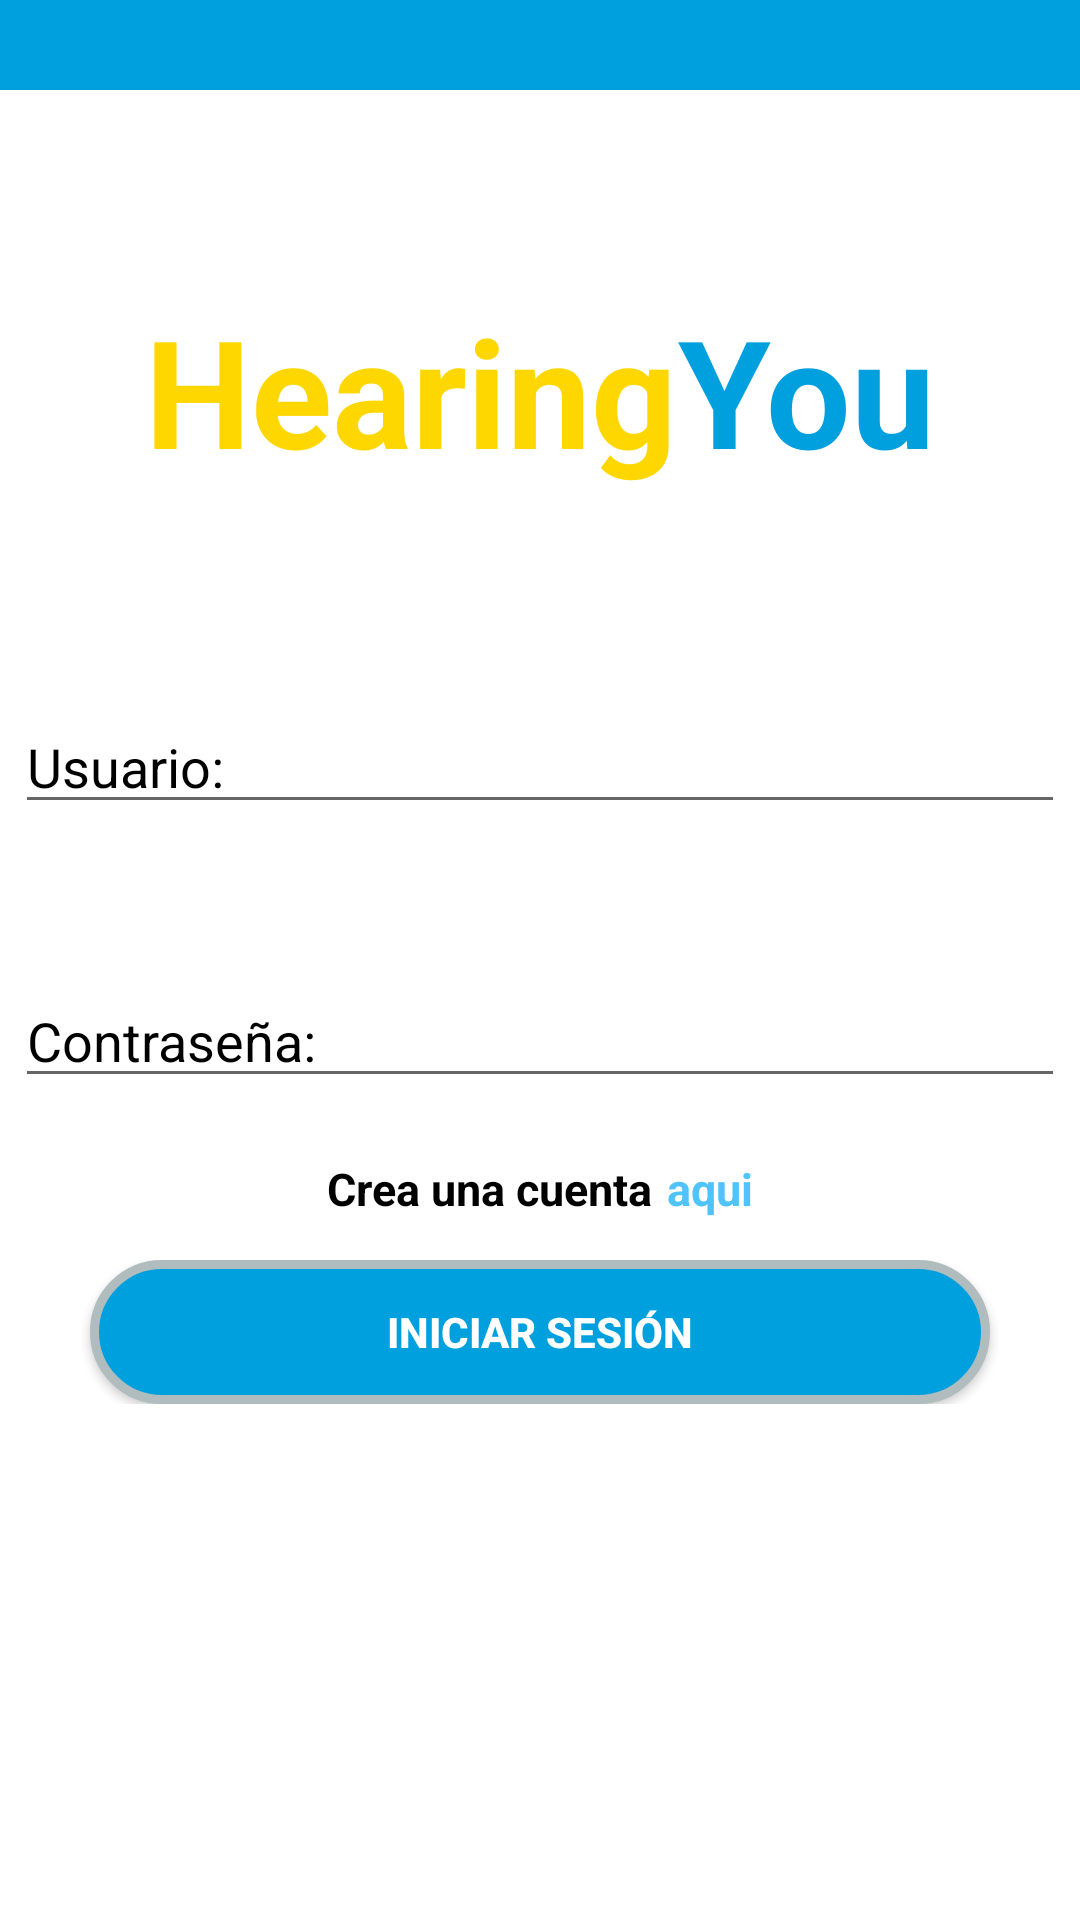

Reconstruct the res/layout file that produces this screen, plus the resources it refers to.
<!-- AndroidManifest.xml: application theme Theme.AppCompat.Light.NoActionBar -->
<!-- res/layout/activity_login.xml -->
<?xml version="1.0" encoding="utf-8"?>
<LinearLayout xmlns:android="http://schemas.android.com/apk/res/android"
    xmlns:app="http://schemas.android.com/apk/res-auto"
    xmlns:tools="http://schemas.android.com/tools"
    android:layout_width="match_parent"
    android:layout_height="match_parent"
    android:background="#FFFFFF"
    android:orientation="vertical"
    tools:context=".Vistas.LoginActivity">

    <LinearLayout
        android:layout_width="match_parent"
        android:layout_height="30dp"
        android:background="@color/blue"></LinearLayout>


    <LinearLayout
        android:layout_width="match_parent"
        android:layout_height="200dp"
        android:gravity="center"
        android:orientation="horizontal">

        <TextView
            android:layout_width="wrap_content"
            android:layout_height="wrap_content"
            android:gravity="center"
            android:text="Hearing"
            android:textColor="@color/orange"
            android:textSize="50dp"
            android:textStyle="bold" />
        <TextView
            android:layout_width="wrap_content"
            android:layout_height="wrap_content"
            android:gravity="center"
            android:text="You"
            android:textColor="@color/blue"
            android:textSize="50dp"
            android:textStyle="bold" />

    </LinearLayout>

    <LinearLayout
        android:layout_width="match_parent"
        android:layout_height="180dp"
        android:gravity="center"
        android:orientation="vertical">


        <EditText
            android:id="@+id/editText_user"
            android:layout_width="350dp"
            android:layout_height="wrap_content"
            android:layout_marginBottom="50dp"
            android:hint="Usuario:"
            android:textColor="#000000"
            android:textColorHint="#000000"
            android:theme="@style/Green" />

        <EditText
            android:id="@+id/editText_pass"
            android:layout_width="350dp"
            android:layout_height="wrap_content"
            android:layout_marginBottom="20dp"
            android:hint="Contraseña:"
            android:textColor="#000000"
            android:textColorHint="#000000"
            android:theme="@style/Green" />

        <LinearLayout
            android:layout_width="match_parent"
            android:layout_height="wrap_content"
            android:gravity="center"
            android:orientation="horizontal">

            <TextView
                android:layout_width="wrap_content"
                android:layout_height="wrap_content"
                android:gravity="center"
                android:text="Crea una cuenta"
                android:textColor="#000000"
                android:textSize="15dp"
                android:textStyle="bold" />


            <TextView
                android:id="@+id/editText_registry"
                android:layout_width="wrap_content"
                android:layout_height="wrap_content"
                android:layout_marginStart="5dp"
                android:gravity="center"
                android:text="aqui"
                android:textColor="#50C4FA"
                android:textSize="15dp"
                android:textStyle="bold" />

        </LinearLayout>

    </LinearLayout>


    <LinearLayout
        android:layout_width="match_parent"
        android:layout_height="wrap_content"
        android:gravity="center"
        android:layout_marginTop="10dp">

        <Button
            android:id="@+id/btn_login"
            android:layout_width="300dp"
            android:layout_height="wrap_content"
            android:background="@drawable/button_background"
            android:text="Iniciar Sesión"
            android:textStyle="bold"
            android:textColor="@color/white"

           />
    </LinearLayout>


</LinearLayout>
<!-- resources referenced by this layout -->
<resources>
  <color name="blue">#00a0df</color>
  <color name="orange">#FFD700</color>
  <!-- drawable button_background (drawable) -->
  <?xml version="1.0" encoding="utf-8"?>
  <shape xmlns:android="http://schemas.android.com/apk/res/android">
  
      <solid android:color="#00a0df"/>
  
      <stroke android:width="3dp" android:color="#B1BCBE" />
  
      <corners android:radius="360dp"/>
  
      <padding android:left="0dp" android:top="0dp" android:right="0dp" android:bottom="0dp" />
  </shape>
  <style name="Green" parent="Theme.AppCompat.Light.DarkActionBar">
          
  
      </style>
  <!-- not gathered from this repository: default colours our renderer supplied (Android Studio template values) -->
  <color name="white">#FFFFFFFF</color>
</resources>
